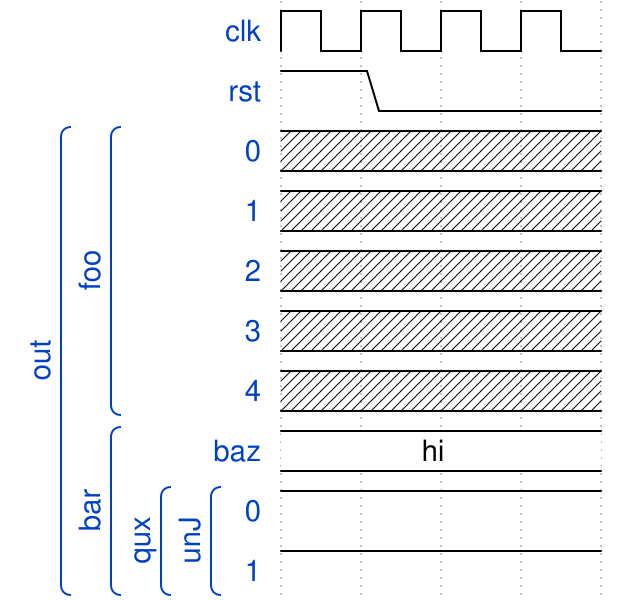

Give the WaveDrom (WaveJSON) description of this timing diagram.

{
    "signal": [
        {
            "wave": "p...",
            "data": [],
            "name": "clk"
        },
        {
            "wave": "10..",
            "data": [],
            "name": "rst"
        },
        [
            "out",
            [
                "foo",
                {
                    "wave": "x...",
                    "data": [],
                    "name": "0"
                },
                {
                    "wave": "x...",
                    "data": [],
                    "name": "1"
                },
                {
                    "wave": "x...",
                    "data": [],
                    "name": "2"
                },
                {
                    "wave": "x...",
                    "data": [],
                    "name": "3"
                },
                {
                    "wave": "x...",
                    "data": [],
                    "name": "4"
                }
            ],
            [
                "bar",
                {
                    "wave": "=...",
                    "data": [
                        "hi"
                    ],
                    "name": "baz"
                },
                [
                    "qux",
                    [
                        "unJ",
                        {
                            "wave": "1...",
                            "data": [],
                            "name": "0"
                        },
                        {
                            "wave": "1...",
                            "data": [],
                            "name": "1"
                        }
                    ]
                ]
            ]
        ]
    ]
}